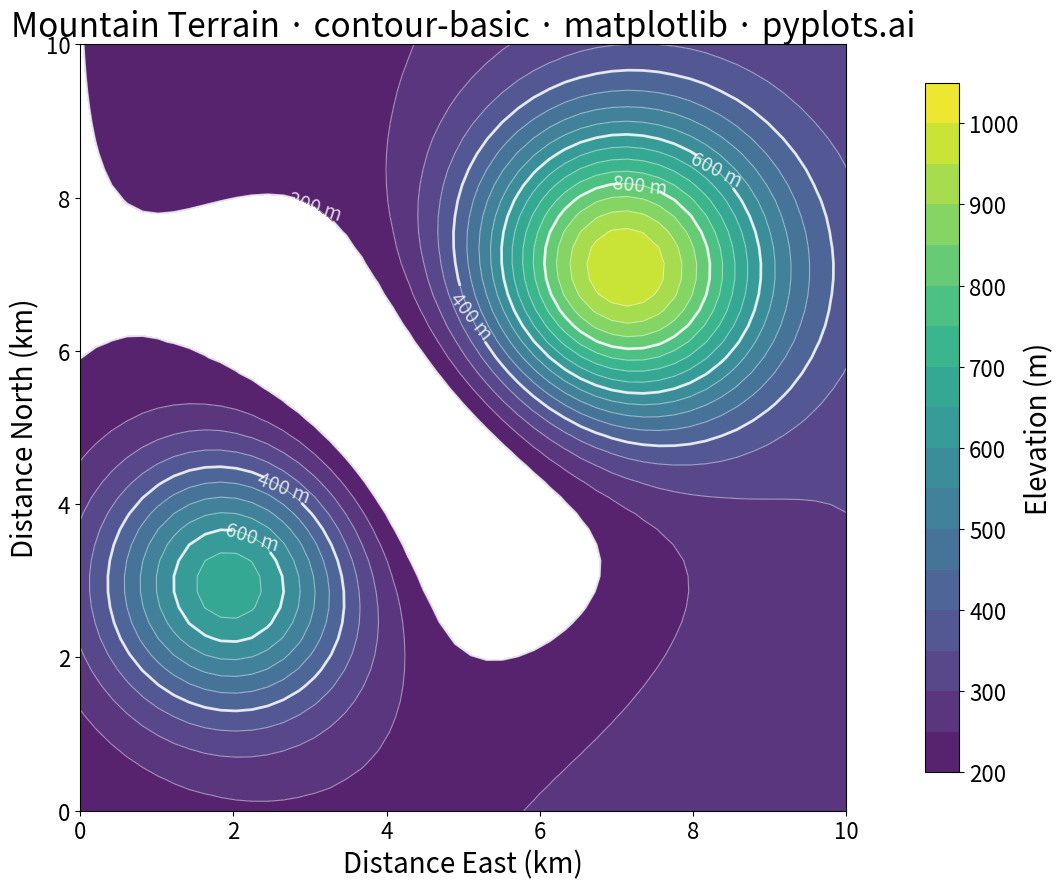

Source code (Python):
""" pyplots.ai
contour-basic: Basic Contour Plot
Library: matplotlib 3.10.8 | Python 3.13.11
Quality: 93/100 | Created: 2025-12-23
"""

import matplotlib.pyplot as plt
import numpy as np


# Data - Simulated topographic elevation map of a mountain region
np.random.seed(42)

# Create a 50x50 grid representing a 10km x 10km area
x = np.linspace(0, 10, 50)  # Distance East (km)
y = np.linspace(0, 10, 50)  # Distance North (km)
X, Y = np.meshgrid(x, y)

# Elevation model with multiple terrain features:
# - Main peak in the northeast
# - Secondary ridge in the southwest
# - Valley running through the center
elevation = (
    # Main peak centered at (7, 7) km
    800 * np.exp(-((X - 7) ** 2 + (Y - 7) ** 2) / 4)
    # Secondary ridge in southwest
    + 500 * np.exp(-((X - 2) ** 2 + (Y - 3) ** 2) / 3)
    # Gentle slope from east
    + 100 * X / 10
    # Valley depression
    - 200 * np.exp(-((X - 5) ** 2 + (Y - 5) ** 2) / 8)
    # Base elevation
    + 200
)

# Create plot (4800x2700 px)
fig, ax = plt.subplots(figsize=(16, 9))

# Custom contour levels every 100m for clear reading
levels = np.arange(200, 1100, 50)

# Filled contours with terrain-appropriate colormap
contourf = ax.contourf(X, Y, elevation, levels=levels, cmap="viridis", alpha=0.9)

# Contour lines with varied styles for key elevations
contour = ax.contour(X, Y, elevation, levels=levels, colors="white", linewidths=0.8, alpha=0.5)

# Highlight major elevation lines (every 200m) with thicker lines
major_levels = np.arange(200, 1100, 200)
contour_major = ax.contour(X, Y, elevation, levels=major_levels, colors="white", linewidths=2.0, alpha=0.8)

# Label major contour levels
ax.clabel(contour_major, inline=True, fontsize=14, fmt="%d m")

# Colorbar to show elevation scale
cbar = fig.colorbar(contourf, ax=ax, shrink=0.9, aspect=20)
cbar.set_label("Elevation (m)", fontsize=20)
cbar.ax.tick_params(labelsize=16)

# Labels and styling
ax.set_xlabel("Distance East (km)", fontsize=20)
ax.set_ylabel("Distance North (km)", fontsize=20)
ax.set_title("Mountain Terrain · contour-basic · matplotlib · pyplots.ai", fontsize=24)
ax.tick_params(axis="both", labelsize=16)

# Set equal aspect ratio for geographic data
ax.set_aspect("equal")

plt.tight_layout()
plt.savefig("plot.png", dpi=300, bbox_inches="tight")
